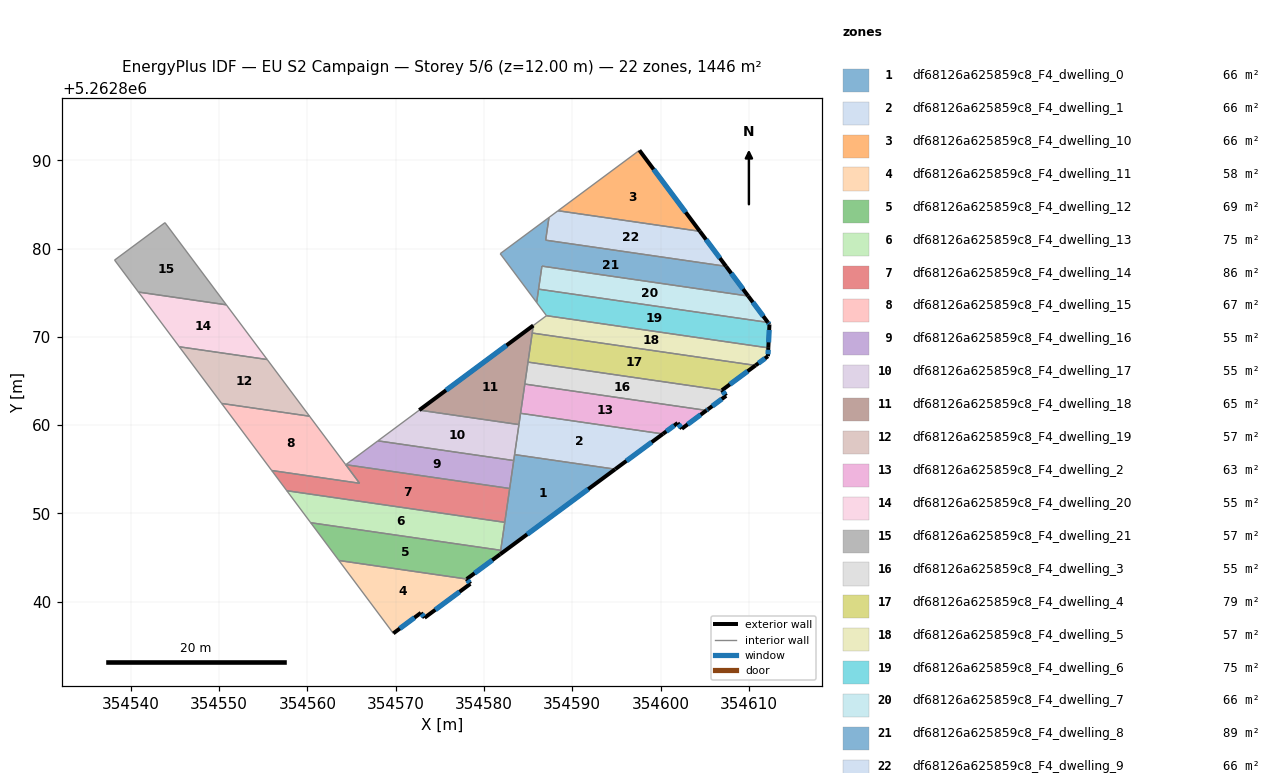
=== STOREY PLAN SPEC (per zone: floor XY polygon, exterior-wall plan segments, windows/doors) ===
zone 1: df68126a625859c8_F4_dwelling_0  (65.7 m²)
  floor: (354594.87, 5262855.00) (354581.83, 5262845.36) (354583.47, 5262856.66)
  exterior wall: (354581.83, 5262845.36) – (354594.87, 5262855.00)  [16.2 m]
    window: (354584.89, 5262847.63) – (354591.81, 5262852.74)  [13.7 m²]
  interior walls: 7
zone 2: df68126a625859c8_F4_dwelling_1  (65.7 m²)
  floor: (354600.27, 5262859.00) (354594.87, 5262855.00) (354583.47, 5262856.66) (354584.15, 5262861.33)
  exterior wall: (354594.87, 5262855.00) – (354600.27, 5262859.00)  [6.7 m]
    window: (354596.13, 5262855.94) – (354599.00, 5262858.06)  [5.7 m²]
  interior walls: 4
zone 3: df68126a625859c8_F4_dwelling_10  (65.7 m²)
  floor: (354597.61, 5262891.12) (354604.46, 5262881.95) (354588.39, 5262884.28)
  exterior wall: (354604.46, 5262881.95) – (354597.61, 5262891.12)  [11.4 m]
    window: (354602.85, 5262884.11) – (354599.22, 5262888.97)  [9.7 m²]
  interior walls: 2
zone 4: df68126a625859c8_F4_dwelling_11  (57.7 m²)
  floor: (354578.04, 5262842.56) (354578.45, 5262842.02) (354573.27, 5262838.18) (354572.86, 5262838.73) (354569.73, 5262836.41) (354563.57, 5262844.66)
  exterior wall: (354569.73, 5262836.41) – (354572.86, 5262838.73)  [3.9 m]
    window: (354570.46, 5262836.95) – (354572.12, 5262838.19)  [3.3 m²]
  exterior wall: (354578.45, 5262842.02) – (354578.04, 5262842.56)  [0.7 m]
    window: (354578.36, 5262842.14) – (354578.14, 5262842.43)  [0.6 m²]
  exterior wall: (354573.27, 5262838.18) – (354578.45, 5262842.02)  [6.5 m]
    window: (354574.49, 5262839.08) – (354577.24, 5262841.12)  [5.4 m²]
  exterior wall: (354572.86, 5262838.73) – (354573.27, 5262838.18)  [0.7 m]
    window: (354572.95, 5262838.60) – (354573.17, 5262838.31)  [0.6 m²]
  interior walls: 2
zone 5: df68126a625859c8_F4_dwelling_12  (69.5 m²)
  floor: (354581.90, 5262845.82) (354581.83, 5262845.36) (354578.04, 5262842.56) (354563.57, 5262844.66) (354560.37, 5262848.94)
  exterior wall: (354578.04, 5262842.56) – (354581.83, 5262845.36)  [4.7 m]
    window: (354578.93, 5262843.22) – (354580.94, 5262844.70)  [4.0 m²]
  interior walls: 4
zone 6: df68126a625859c8_F4_dwelling_13  (74.7 m²)
  floor: (354582.35, 5262848.99) (354581.90, 5262845.82) (354560.37, 5262848.94) (354557.66, 5262852.57)
  interior walls: 4
zone 7: df68126a625859c8_F4_dwelling_14  (85.5 m²)
  floor: (354582.91, 5262852.82) (354582.35, 5262848.99) (354557.66, 5262852.57) (354555.96, 5262854.85) (354565.91, 5262853.41) (354564.34, 5262855.51)
  interior walls: 6
zone 8: df68126a625859c8_F4_dwelling_15  (67.4 m²)
  floor: (354560.24, 5262861.01) (354565.91, 5262853.41) (354555.96, 5262854.85) (354550.28, 5262862.45)
  interior walls: 5
zone 9: df68126a625859c8_F4_dwelling_16  (54.9 m²)
  floor: (354583.37, 5262855.99) (354582.91, 5262852.82) (354564.34, 5262855.51) (354567.98, 5262858.21)
  interior walls: 4
zone 10: df68126a625859c8_F4_dwelling_17  (55.5 m²)
  floor: (354583.96, 5262860.06) (354583.38, 5262856.03) (354583.37, 5262855.99) (354567.98, 5262858.21) (354568.04, 5262858.26) (354572.67, 5262861.70)
  interior walls: 7
zone 11: df68126a625859c8_F4_dwelling_18  (64.7 m²)
  floor: (354585.59, 5262871.29) (354583.96, 5262860.06) (354572.67, 5262861.70)
  exterior wall: (354585.59, 5262871.29) – (354572.67, 5262861.70)  [16.1 m]
    window: (354582.56, 5262869.03) – (354575.70, 5262863.95)  [13.6 m²]
  interior walls: 7
zone 12: df68126a625859c8_F4_dwelling_19  (57.0 m²)
  floor: (354555.44, 5262867.43) (354560.24, 5262861.01) (354550.28, 5262862.45) (354545.49, 5262868.87)
  interior walls: 4
zone 13: df68126a625859c8_F4_dwelling_2  (62.6 m²)
  floor: (354605.20, 5262861.66) (354602.41, 5262859.59) (354601.94, 5262860.24) (354600.27, 5262859.00) (354584.15, 5262861.33) (354584.63, 5262864.65)
  exterior wall: (354602.41, 5262859.59) – (354605.20, 5262861.66)  [3.5 m]
    window: (354603.07, 5262860.08) – (354604.55, 5262861.18)  [2.9 m²]
  exterior wall: (354601.94, 5262860.24) – (354602.41, 5262859.59)  [0.8 m]
    window: (354602.05, 5262860.09) – (354602.30, 5262859.74)  [0.7 m²]
  exterior wall: (354600.27, 5262859.00) – (354601.94, 5262860.24)  [2.1 m]
    window: (354600.66, 5262859.29) – (354601.55, 5262859.95)  [1.8 m²]
  interior walls: 3
zone 14: df68126a625859c8_F4_dwelling_20  (55.0 m²)
  floor: (354550.82, 5262873.62) (354555.44, 5262867.43) (354545.49, 5262868.87) (354540.86, 5262875.07)
  interior walls: 4
zone 15: df68126a625859c8_F4_dwelling_21  (57.4 m²)
  floor: (354543.87, 5262882.93) (354550.82, 5262873.62) (354540.86, 5262875.07) (354538.16, 5262878.69)
  interior walls: 4
zone 16: df68126a625859c8_F4_dwelling_3  (55.2 m²)
  floor: (354606.96, 5262863.95) (354607.43, 5262863.31) (354605.38, 5262861.79) (354605.20, 5262861.66) (354584.63, 5262864.65) (354584.65, 5262864.79) (354584.99, 5262867.13)
  exterior wall: (354607.43, 5262863.31) – (354606.96, 5262863.95)  [0.8 m]
    window: (354607.32, 5262863.46) – (354607.07, 5262863.80)  [0.7 m²]
  exterior wall: (354605.38, 5262861.79) – (354607.43, 5262863.31)  [2.6 m]
    window: (354605.86, 5262862.15) – (354606.95, 5262862.96)  [2.2 m²]
  exterior wall: (354605.20, 5262861.66) – (354605.38, 5262861.79)  [0.2 m]
    window: (354605.24, 5262861.69) – (354605.33, 5262861.76)  [0.2 m²]
  interior walls: 4
zone 17: df68126a625859c8_F4_dwelling_4  (79.4 m²)
  floor: (354610.76, 5262866.76) (354606.96, 5262863.95) (354584.99, 5262867.13) (354585.47, 5262870.43)
  exterior wall: (354606.96, 5262863.95) – (354610.76, 5262866.76)  [4.7 m]
    window: (354607.85, 5262864.61) – (354609.87, 5262866.10)  [4.0 m²]
  interior walls: 3
zone 18: df68126a625859c8_F4_dwelling_5  (56.7 m²)
  floor: (354612.21, 5262868.75) (354612.17, 5262867.80) (354610.76, 5262866.76) (354585.47, 5262870.43) (354585.59, 5262871.29) (354587.08, 5262872.39)
  exterior wall: (354612.17, 5262867.80) – (354612.21, 5262868.75)  [1.0 m]
    window: (354612.18, 5262868.02) – (354612.20, 5262868.53)  [0.8 m²]
  exterior wall: (354610.76, 5262866.76) – (354612.17, 5262867.80)  [1.8 m]
    window: (354611.09, 5262867.00) – (354611.84, 5262867.56)  [1.5 m²]
  interior walls: 4
zone 19: df68126a625859c8_F4_dwelling_6  (74.7 m²)
  floor: (354612.16, 5262871.63) (354612.34, 5262871.40) (354612.21, 5262868.75) (354587.08, 5262872.39) (354585.97, 5262873.89) (354586.19, 5262875.40)
  exterior wall: (354612.34, 5262871.40) – (354612.16, 5262871.63)  [0.3 m]
    window: (354612.30, 5262871.45) – (354612.20, 5262871.58)  [0.2 m²]
  exterior wall: (354612.21, 5262868.75) – (354612.34, 5262871.40)  [2.7 m]
    window: (354612.24, 5262869.37) – (354612.31, 5262870.78)  [2.2 m²]
  interior walls: 4
zone 20: df68126a625859c8_F4_dwelling_7  (65.7 m²)
  floor: (354609.93, 5262874.62) (354612.16, 5262871.63) (354586.19, 5262875.40) (354586.56, 5262878.01)
  exterior wall: (354612.16, 5262871.63) – (354609.93, 5262874.62)  [3.7 m]
    window: (354611.64, 5262872.33) – (354610.46, 5262873.92)  [3.1 m²]
  interior walls: 3
zone 21: df68126a625859c8_F4_dwelling_8  (89.5 m²)
  floor: (354607.42, 5262877.98) (354609.93, 5262874.62) (354586.56, 5262878.01) (354585.97, 5262873.89) (354581.84, 5262879.42) (354587.36, 5262883.52) (354586.99, 5262880.95)
  exterior wall: (354609.93, 5262874.62) – (354607.42, 5262877.98)  [4.2 m]
    window: (354609.34, 5262875.41) – (354608.01, 5262877.19)  [3.5 m²]
  interior walls: 6
zone 22: df68126a625859c8_F4_dwelling_9  (65.7 m²)
  floor: (354604.46, 5262881.95) (354607.42, 5262877.98) (354586.99, 5262880.95) (354587.36, 5262883.52) (354588.39, 5262884.28)
  exterior wall: (354607.42, 5262877.98) – (354604.46, 5262881.95)  [5.0 m]
    window: (354606.72, 5262878.92) – (354605.15, 5262881.02)  [4.2 m²]
  interior walls: 4

=== DERIVED (storey summary) ===
Building: EU S2 Campaign
Storey: 5 of 6  (floor level z = 12.00 m)
Storey gross floor area: 1445.9 m²
Zones on this storey: 22
  - df68126a625859c8_F4_dwelling_0: floor 65.7 m²; exterior wall 16.2 m (48.6 m²); 1 window(s) 13.7 m²; WWR 28.1%
  - df68126a625859c8_F4_dwelling_1: floor 65.7 m²; exterior wall 6.7 m (20.1 m²); 1 window(s) 5.7 m²; WWR 28.1%
  - df68126a625859c8_F4_dwelling_10: floor 65.7 m²; exterior wall 11.4 m (34.3 m²); 1 window(s) 9.7 m²; WWR 28.1%
  - df68126a625859c8_F4_dwelling_11: floor 57.7 m²; exterior wall 11.7 m (35.2 m²); 4 window(s) 9.9 m²; WWR 28.1%
  - df68126a625859c8_F4_dwelling_12: floor 69.5 m²; exterior wall 4.7 m (14.1 m²); 1 window(s) 4.0 m²; WWR 28.1%
  - df68126a625859c8_F4_dwelling_13: floor 74.7 m²
  - df68126a625859c8_F4_dwelling_14: floor 85.5 m²
  - df68126a625859c8_F4_dwelling_15: floor 67.4 m²
  - df68126a625859c8_F4_dwelling_16: floor 54.9 m²
  - df68126a625859c8_F4_dwelling_17: floor 55.5 m²
  - df68126a625859c8_F4_dwelling_18: floor 64.7 m²; exterior wall 16.1 m (48.3 m²); 1 window(s) 13.6 m²; WWR 28.1%
  - df68126a625859c8_F4_dwelling_19: floor 57.0 m²
  - df68126a625859c8_F4_dwelling_2: floor 62.6 m²; exterior wall 6.4 m (19.1 m²); 3 window(s) 5.4 m²; WWR 28.1%
  - df68126a625859c8_F4_dwelling_20: floor 55.0 m²
  - df68126a625859c8_F4_dwelling_21: floor 57.4 m²
  - df68126a625859c8_F4_dwelling_3: floor 55.2 m²; exterior wall 3.6 m (10.7 m²); 3 window(s) 3.0 m²; WWR 28.1%
  - df68126a625859c8_F4_dwelling_4: floor 79.4 m²; exterior wall 4.7 m (14.2 m²); 1 window(s) 4.0 m²; WWR 28.1%
  - df68126a625859c8_F4_dwelling_5: floor 56.7 m²; exterior wall 2.7 m (8.1 m²); 2 window(s) 2.3 m²; WWR 28.1%
  - df68126a625859c8_F4_dwelling_6: floor 74.7 m²; exterior wall 2.9 m (8.8 m²); 2 window(s) 2.5 m²; WWR 28.1%
  - df68126a625859c8_F4_dwelling_7: floor 65.7 m²; exterior wall 3.7 m (11.2 m²); 1 window(s) 3.1 m²; WWR 28.1%
  - df68126a625859c8_F4_dwelling_8: floor 89.5 m²; exterior wall 4.2 m (12.6 m²); 1 window(s) 3.5 m²; WWR 28.1%
  - df68126a625859c8_F4_dwelling_9: floor 65.7 m²; exterior wall 5.0 m (14.9 m²); 1 window(s) 4.2 m²; WWR 28.1%
Zone adjacency (shared interzone walls):
  - df68126a625859c8_F4_dwelling_0 ↔ df68126a625859c8_F4_dwelling_1
  - df68126a625859c8_F4_dwelling_0 ↔ df68126a625859c8_F4_dwelling_12
  - df68126a625859c8_F4_dwelling_0 ↔ df68126a625859c8_F4_dwelling_13
  - df68126a625859c8_F4_dwelling_0 ↔ df68126a625859c8_F4_dwelling_14
  - df68126a625859c8_F4_dwelling_0 ↔ df68126a625859c8_F4_dwelling_16
  - df68126a625859c8_F4_dwelling_0 ↔ df68126a625859c8_F4_dwelling_17
  - df68126a625859c8_F4_dwelling_1 ↔ df68126a625859c8_F4_dwelling_17
  - df68126a625859c8_F4_dwelling_1 ↔ df68126a625859c8_F4_dwelling_18
  - df68126a625859c8_F4_dwelling_1 ↔ df68126a625859c8_F4_dwelling_2
  - df68126a625859c8_F4_dwelling_10 ↔ df68126a625859c8_F4_dwelling_9
  - df68126a625859c8_F4_dwelling_11 ↔ df68126a625859c8_F4_dwelling_12
  - df68126a625859c8_F4_dwelling_12 ↔ df68126a625859c8_F4_dwelling_13
  - df68126a625859c8_F4_dwelling_13 ↔ df68126a625859c8_F4_dwelling_14
  - df68126a625859c8_F4_dwelling_14 ↔ df68126a625859c8_F4_dwelling_15
  - df68126a625859c8_F4_dwelling_14 ↔ df68126a625859c8_F4_dwelling_16
  - df68126a625859c8_F4_dwelling_15 ↔ df68126a625859c8_F4_dwelling_19
  - df68126a625859c8_F4_dwelling_16 ↔ df68126a625859c8_F4_dwelling_17
  - df68126a625859c8_F4_dwelling_17 ↔ df68126a625859c8_F4_dwelling_18
  - df68126a625859c8_F4_dwelling_18 ↔ df68126a625859c8_F4_dwelling_2
  - df68126a625859c8_F4_dwelling_18 ↔ df68126a625859c8_F4_dwelling_3
  - df68126a625859c8_F4_dwelling_18 ↔ df68126a625859c8_F4_dwelling_4
  - df68126a625859c8_F4_dwelling_18 ↔ df68126a625859c8_F4_dwelling_5
  - df68126a625859c8_F4_dwelling_19 ↔ df68126a625859c8_F4_dwelling_20
  - df68126a625859c8_F4_dwelling_2 ↔ df68126a625859c8_F4_dwelling_3
  - df68126a625859c8_F4_dwelling_20 ↔ df68126a625859c8_F4_dwelling_21
  - df68126a625859c8_F4_dwelling_3 ↔ df68126a625859c8_F4_dwelling_4
  - df68126a625859c8_F4_dwelling_4 ↔ df68126a625859c8_F4_dwelling_5
  - df68126a625859c8_F4_dwelling_5 ↔ df68126a625859c8_F4_dwelling_6
  - df68126a625859c8_F4_dwelling_6 ↔ df68126a625859c8_F4_dwelling_7
  - df68126a625859c8_F4_dwelling_7 ↔ df68126a625859c8_F4_dwelling_8
  - df68126a625859c8_F4_dwelling_8 ↔ df68126a625859c8_F4_dwelling_9